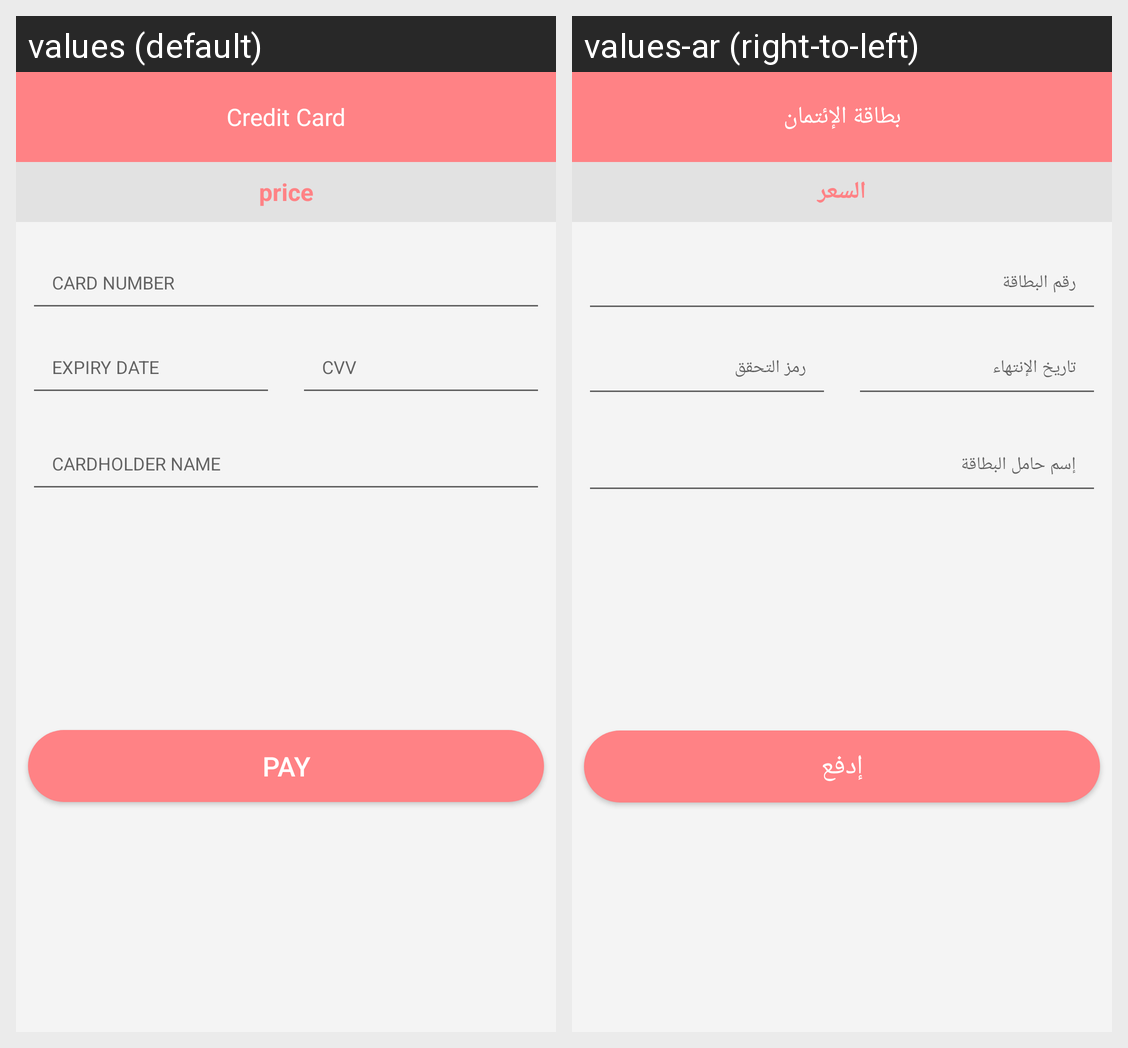

Here is an Android app screen in its default locale and in the app's own translations. Write out the translated-string differences for the strings that appear on this screen.
Android screen res/layout/fragment_credit_card.xml rendered under 2 locales, left to right: values (default), values-ar (right-to-left). Device: Nexus 5 (rendered at 1080×1920; each locale shown at half size, 540×960, under a caption strip naming it); theme AppTheme.
Strings drawn on this screen, with the default value and each locale's value (text and hints the layout hard-codes, and strings that could not be matched under every locale, appear in the picture but are not listed):

credit_card_title
  values: Credit Card
  values-ar: بطاقة الإئتمان

credit_card_price
  values: price
  values-ar: السعر

credit_card_number_hint
  values: CARD NUMBER
  values-ar: رقم البطاقة

credit_card_expiredate_hint
  values: EXPIRY DATE
  values-ar: تاريخ الإنتهاء

credit_card_cvv_hint
  values: CVV
  values-ar: رمز التحقق

credit_card_name_hint
  values: CARDHOLDER NAME
  values-ar: إسم حامل البطاقة

credit_card_pay_btn
  values: PAY
  values-ar: إدفع
